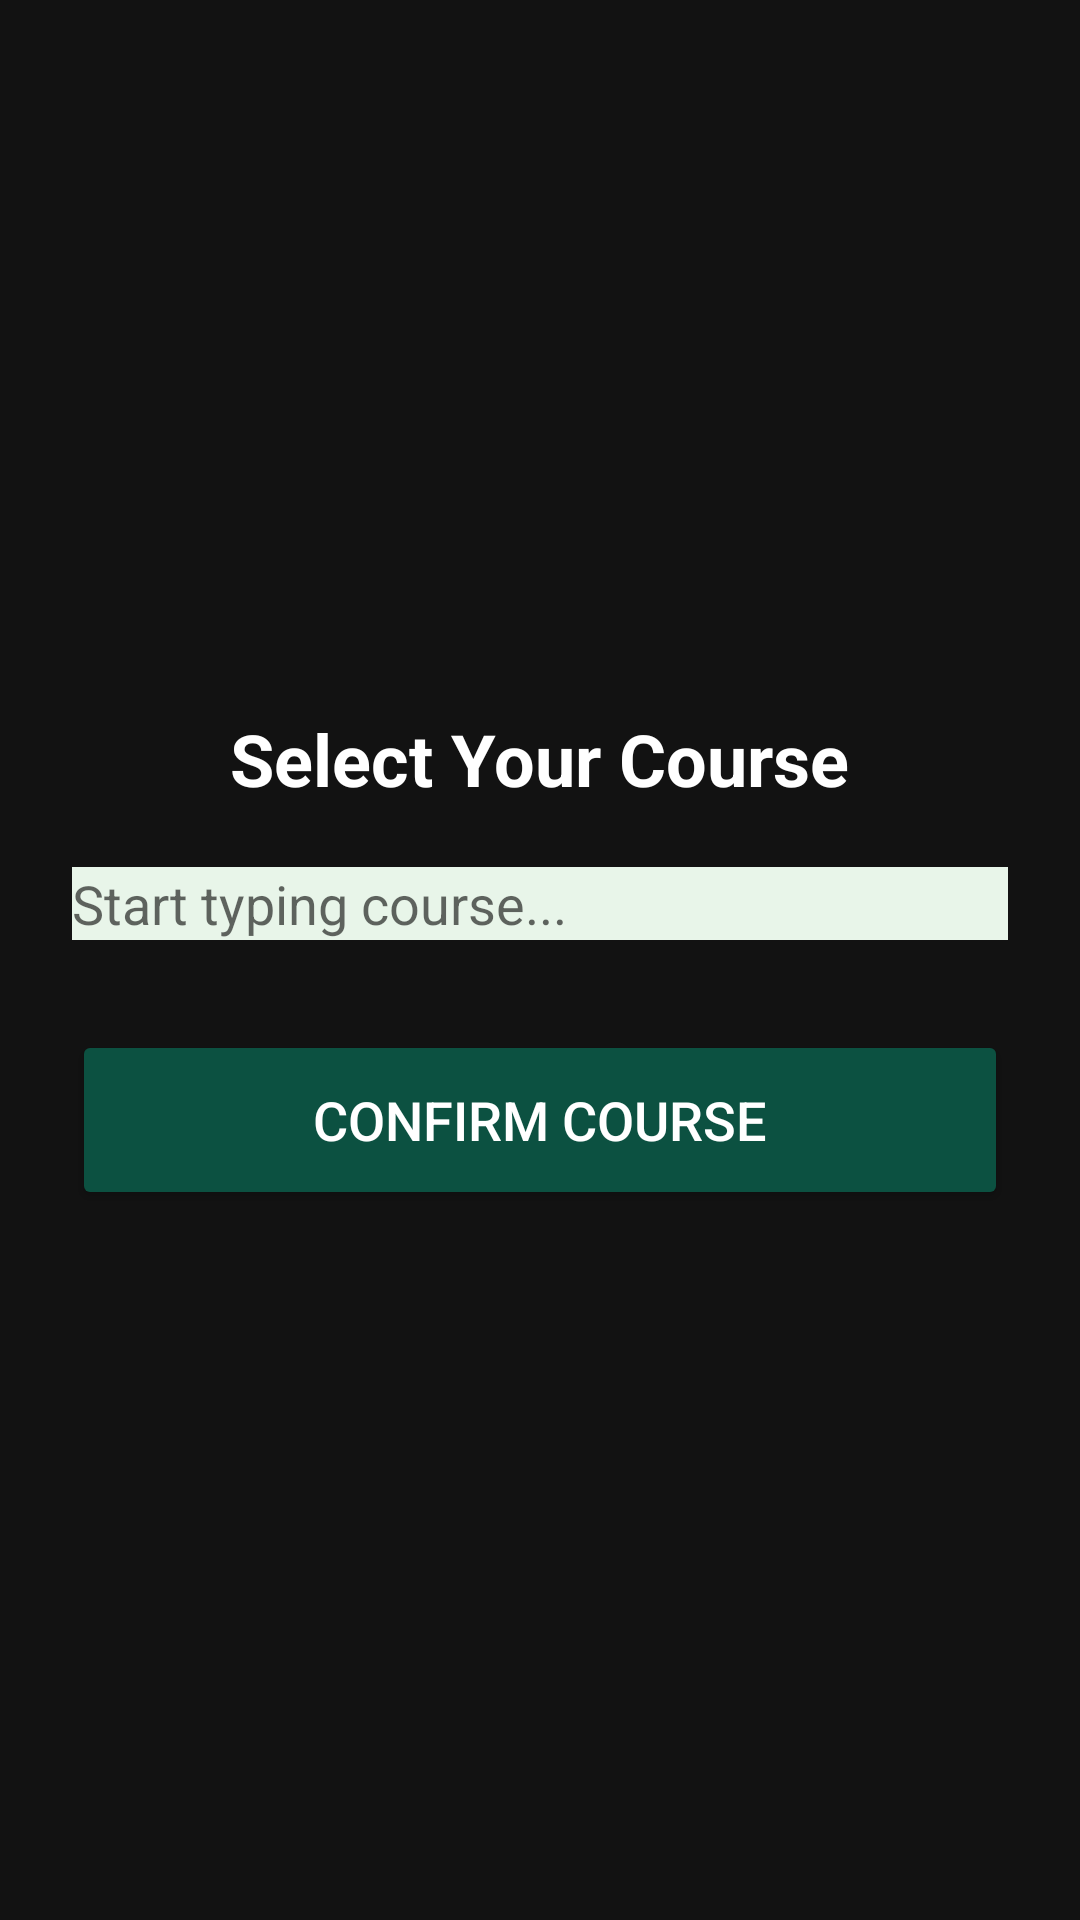

The Android layout XML behind this screen, and the referenced resources:
<!-- AndroidManifest.xml: application theme Base.Theme.GolfHandicapApp -->
<!-- res/layout/activity_select_course.xml -->
<LinearLayout xmlns:android="http://schemas.android.com/apk/res/android"
    android:orientation="vertical"
    android:gravity="center"
    android:background="@color/background"
    android:padding="24dp"
    android:layout_width="match_parent"
    android:layout_height="match_parent">

    <TextView
        android:text="Select Your Course"
        android:textSize="24sp"
        android:textStyle="bold"
        android:textColor="@color/primary_text"
        android:layout_marginBottom="20dp"
        android:layout_width="wrap_content"
        android:layout_height="wrap_content"/>

    
    <AutoCompleteTextView
        android:id="@+id/autoCompleteCourses"
        android:hint="Start typing course..."
        android:textColor="@color/input_text"
        android:background="@color/surface_light"
        android:layout_width="match_parent"
        android:layout_height="wrap_content"/>

    <Button
        android:id="@+id/btnConfirmCourse"
        android:text="Confirm Course"
        android:textColor="@color/button_text"
        android:backgroundTint="@color/primary"
        android:textSize="18sp"
        android:layout_marginTop="30dp"
        android:layout_width="match_parent"
        android:layout_height="60dp"/>

</LinearLayout>
<!-- resources referenced by this layout -->
<resources>
  <color name="background">#121212</color>
  <color name="button_text">#FFFFFF</color>
  <color name="input_text">#000000</color>
  <color name="primary">#0C5141</color>
  <color name="primary_text">#FFFFFF</color>
  <color name="surface_light">#E8F5E9</color>
  <style name="Base.Theme.GolfHandicapApp" parent="Theme.AppCompat.DayNight.NoActionBar">
          <item name="colorPrimary">@color/primary</item>
          <item name="colorPrimaryDark">@color/primary_variant</item>
          <item name="colorOnPrimary">@color/primary_text</item>
          <item name="android:colorBackground">@color/background</item>
          <item name="android:textColor">@color/primary_text</item>
          <item name="android:buttonStyle">@style/CustomButton</item>
      </style>
  <color name="primary_variant">#1B5E20</color>
  <style name="CustomButton" parent="Widget.AppCompat.Button">
          <item name="android:backgroundTint">@color/primary</item>
          <item name="android:textColor">@color/button_text</item>
          <item name="cornerRadius">16dp</item>
      </style>
</resources>
